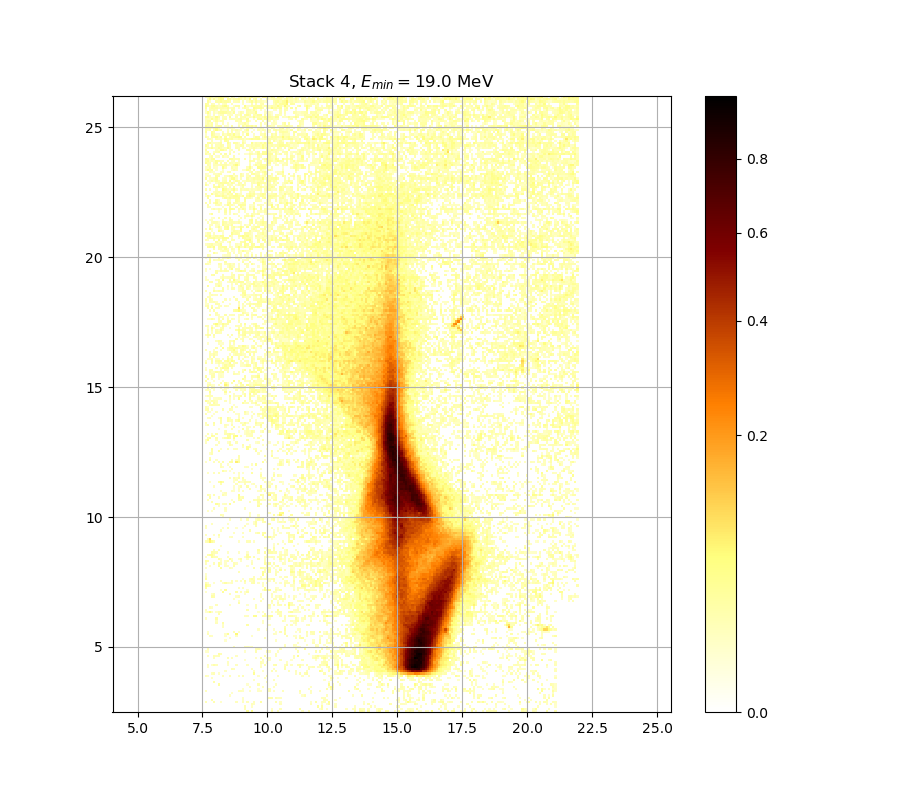

The file beside this chart, header and first rows:
0.000000000000000000e+00, 0.000000000000000000e+00, 0.000000000000000000e+00, 0.000000000000000000e+00, 0.000000000000000000e+00, 0.000000000000000000e+00, 0.000000000000000000e+00, 0.000000000000000000e+00, 0.000000000000000000e+00, 0.000000000000000000e+00, 0.000000000000000000e+00, 0.000000000000000000e+00, 0.000000000000000000e+00, 0.000000000000000000e+00, 0.000000000000000000e+00, 0.000000000000000000e+00, 0.000000000000000000e+00, 0.000000000000000000e+00, 0.000000000000000000e+00, 3.538416989317118982e-02, 0.000000000000000000e+00, 4.709064907193642735e-02, 0.000000000000000000e+00, 0.000000000000000000e+00
0.000000000000000000e+00, 0.000000000000000000e+00, 0.000000000000000000e+00, 0.000000000000000000e+00, 0.000000000000000000e+00, 0.000000000000000000e+00, 0.000000000000000000e+00, 0.000000000000000000e+00, 0.000000000000000000e+00, 0.000000000000000000e+00, 0.000000000000000000e+00, 0.000000000000000000e+00, 0.000000000000000000e+00, 0.000000000000000000e+00, 0.000000000000000000e+00, 0.000000000000000000e+00, 0.000000000000000000e+00, 0.000000000000000000e+00, 1.866979856517691355e-02, 0.000000000000000000e+00, 0.000000000000000000e+00, 0.000000000000000000e+00, 0.000000000000000000e+00, 0.000000000000000000e+00
0.000000000000000000e+00, 0.000000000000000000e+00, 0.000000000000000000e+00, 0.000000000000000000e+00, 0.000000000000000000e+00, 0.000000000000000000e+00, 0.000000000000000000e+00, 0.000000000000000000e+00, 0.000000000000000000e+00, 0.000000000000000000e+00, 0.000000000000000000e+00, 0.000000000000000000e+00, 0.000000000000000000e+00, 0.000000000000000000e+00, 0.000000000000000000e+00, 0.000000000000000000e+00, 0.000000000000000000e+00, 0.000000000000000000e+00, 1.976209268865213031e-02, 0.000000000000000000e+00, 0.000000000000000000e+00, 1.207165297323408576e-02, 0.000000000000000000e+00, 0.000000000000000000e+00
0.000000000000000000e+00, 0.000000000000000000e+00, 0.000000000000000000e+00, 0.000000000000000000e+00, 0.000000000000000000e+00, 0.000000000000000000e+00, 0.000000000000000000e+00, 0.000000000000000000e+00, 0.000000000000000000e+00, 0.000000000000000000e+00, 0.000000000000000000e+00, 0.000000000000000000e+00, 0.000000000000000000e+00, 0.000000000000000000e+00, 0.000000000000000000e+00, 0.000000000000000000e+00, 0.000000000000000000e+00, 0.000000000000000000e+00, 0.000000000000000000e+00, 0.000000000000000000e+00, 0.000000000000000000e+00, 1.703280566589424061e-02, 1.346162901403101519e-02, 0.000000000000000000e+00
2.036925919090748494e-02, 0.000000000000000000e+00, 0.000000000000000000e+00, 0.000000000000000000e+00, 2.304367619071374246e-02, 0.000000000000000000e+00, 0.000000000000000000e+00, 1.062252426969746699e-02, 0.000000000000000000e+00, 0.000000000000000000e+00, 0.000000000000000000e+00, 0.000000000000000000e+00, 0.000000000000000000e+00, 0.000000000000000000e+00, 1.660868164057214408e-02, 0.000000000000000000e+00, 0.000000000000000000e+00, 1.509489107073667263e-02, 0.000000000000000000e+00, 1.830587269857605198e-02, 0.000000000000000000e+00, 0.000000000000000000e+00, 1.642694949545946831e-02, 0.000000000000000000e+00
0.000000000000000000e+00, 0.000000000000000000e+00, 0.000000000000000000e+00, 2.219221257183257717e-02, 0.000000000000000000e+00, 0.000000000000000000e+00, 0.000000000000000000e+00, 0.000000000000000000e+00, 0.000000000000000000e+00, 0.000000000000000000e+00, 0.000000000000000000e+00, 0.000000000000000000e+00, 0.000000000000000000e+00, 0.000000000000000000e+00, 0.000000000000000000e+00, 0.000000000000000000e+00, 0.000000000000000000e+00, 1.134692598463380234e-02, 0.000000000000000000e+00, 0.000000000000000000e+00, 0.000000000000000000e+00, 0.000000000000000000e+00, 0.000000000000000000e+00, 0.000000000000000000e+00
0.000000000000000000e+00, 0.000000000000000000e+00, 0.000000000000000000e+00, 0.000000000000000000e+00, 0.000000000000000000e+00, 0.000000000000000000e+00, 0.000000000000000000e+00, 0.000000000000000000e+00, 0.000000000000000000e+00, 0.000000000000000000e+00, 0.000000000000000000e+00, 0.000000000000000000e+00, 0.000000000000000000e+00, 0.000000000000000000e+00, 0.000000000000000000e+00, 0.000000000000000000e+00, 0.000000000000000000e+00, 1.183004105365334513e-02, 0.000000000000000000e+00, 0.000000000000000000e+00, 0.000000000000000000e+00, 0.000000000000000000e+00, 0.000000000000000000e+00, 0.000000000000000000e+00
0.000000000000000000e+00, 0.000000000000000000e+00, 0.000000000000000000e+00, 0.000000000000000000e+00, 0.000000000000000000e+00, 0.000000000000000000e+00, 0.000000000000000000e+00, 0.000000000000000000e+00, 0.000000000000000000e+00, 0.000000000000000000e+00, 0.000000000000000000e+00, 1.328025917606955042e-02, 0.000000000000000000e+00, 0.000000000000000000e+00, 0.000000000000000000e+00, 0.000000000000000000e+00, 0.000000000000000000e+00, 0.000000000000000000e+00, 0.000000000000000000e+00, 0.000000000000000000e+00, 0.000000000000000000e+00, 0.000000000000000000e+00, 0.000000000000000000e+00, 0.000000000000000000e+00
0.000000000000000000e+00, 0.000000000000000000e+00, 0.000000000000000000e+00, 0.000000000000000000e+00, 0.000000000000000000e+00, 0.000000000000000000e+00, 0.000000000000000000e+00, 0.000000000000000000e+00, 0.000000000000000000e+00, 0.000000000000000000e+00, 0.000000000000000000e+00, 0.000000000000000000e+00, 1.056217208400432941e-02, 0.000000000000000000e+00, 0.000000000000000000e+00, 0.000000000000000000e+00, 0.000000000000000000e+00, 0.000000000000000000e+00, 0.000000000000000000e+00, 0.000000000000000000e+00, 0.000000000000000000e+00, 0.000000000000000000e+00, 0.000000000000000000e+00, 0.000000000000000000e+00
1.563968740125146889e-02, 0.000000000000000000e+00, 0.000000000000000000e+00, 0.000000000000000000e+00, 0.000000000000000000e+00, 0.000000000000000000e+00, 0.000000000000000000e+00, 0.000000000000000000e+00, 0.000000000000000000e+00, 0.000000000000000000e+00, 0.000000000000000000e+00, 0.000000000000000000e+00, 0.000000000000000000e+00, 0.000000000000000000e+00, 0.000000000000000000e+00, 1.812394192138156584e-02, 1.642694949545946831e-02, 1.340117010635227118e-02, 0.000000000000000000e+00, 0.000000000000000000e+00, 1.213206162991483164e-02, 0.000000000000000000e+00, 0.000000000000000000e+00, 0.000000000000000000e+00
0.000000000000000000e+00, 0.000000000000000000e+00, 0.000000000000000000e+00, 0.000000000000000000e+00, 0.000000000000000000e+00, 0.000000000000000000e+00, 0.000000000000000000e+00, 0.000000000000000000e+00, 0.000000000000000000e+00, 0.000000000000000000e+00, 0.000000000000000000e+00, 0.000000000000000000e+00, 0.000000000000000000e+00, 0.000000000000000000e+00, 0.000000000000000000e+00, 0.000000000000000000e+00, 0.000000000000000000e+00, 1.074323537972800627e-02, 0.000000000000000000e+00, 0.000000000000000000e+00, 0.000000000000000000e+00, 0.000000000000000000e+00, 0.000000000000000000e+00, 0.000000000000000000e+00
0.000000000000000000e+00, 0.000000000000000000e+00, 0.000000000000000000e+00, 0.000000000000000000e+00, 0.000000000000000000e+00, 0.000000000000000000e+00, 0.000000000000000000e+00, 0.000000000000000000e+00, 0.000000000000000000e+00, 0.000000000000000000e+00, 0.000000000000000000e+00, 0.000000000000000000e+00, 0.000000000000000000e+00, 0.000000000000000000e+00, 0.000000000000000000e+00, 0.000000000000000000e+00, 0.000000000000000000e+00, 0.000000000000000000e+00, 0.000000000000000000e+00, 0.000000000000000000e+00, 1.442928457934185976e-02, 0.000000000000000000e+00, 0.000000000000000000e+00, 0.000000000000000000e+00
0.000000000000000000e+00, 0.000000000000000000e+00, 0.000000000000000000e+00, 0.000000000000000000e+00, 0.000000000000000000e+00, 0.000000000000000000e+00, 3.305463573341906741e-02, 0.000000000000000000e+00, 0.000000000000000000e+00, 0.000000000000000000e+00, 0.000000000000000000e+00, 0.000000000000000000e+00, 0.000000000000000000e+00, 0.000000000000000000e+00, 0.000000000000000000e+00, 0.000000000000000000e+00, 0.000000000000000000e+00, 0.000000000000000000e+00, 0.000000000000000000e+00, 1.020010607193747726e-02, 0.000000000000000000e+00, 0.000000000000000000e+00, 0.000000000000000000e+00, 0.000000000000000000e+00
0.000000000000000000e+00, 0.000000000000000000e+00, 0.000000000000000000e+00, 0.000000000000000000e+00, 2.682028161678295941e-02, 0.000000000000000000e+00, 0.000000000000000000e+00, 0.000000000000000000e+00, 0.000000000000000000e+00, 0.000000000000000000e+00, 0.000000000000000000e+00, 0.000000000000000000e+00, 0.000000000000000000e+00, 0.000000000000000000e+00, 0.000000000000000000e+00, 0.000000000000000000e+00, 0.000000000000000000e+00, 0.000000000000000000e+00, 0.000000000000000000e+00, 0.000000000000000000e+00, 0.000000000000000000e+00, 0.000000000000000000e+00, 0.000000000000000000e+00, 0.000000000000000000e+00
0.000000000000000000e+00, 0.000000000000000000e+00, 0.000000000000000000e+00, 0.000000000000000000e+00, 0.000000000000000000e+00, 0.000000000000000000e+00, 0.000000000000000000e+00, 0.000000000000000000e+00, 0.000000000000000000e+00, 0.000000000000000000e+00, 0.000000000000000000e+00, 0.000000000000000000e+00, 0.000000000000000000e+00, 0.000000000000000000e+00, 0.000000000000000000e+00, 0.000000000000000000e+00, 0.000000000000000000e+00, 0.000000000000000000e+00, 0.000000000000000000e+00, 0.000000000000000000e+00, 0.000000000000000000e+00, 0.000000000000000000e+00, 1.321980715132762413e-02, 0.000000000000000000e+00
0.000000000000000000e+00, 0.000000000000000000e+00, 0.000000000000000000e+00, 1.352209021815802686e-02, 0.000000000000000000e+00, 0.000000000000000000e+00, 0.000000000000000000e+00, 0.000000000000000000e+00, 0.000000000000000000e+00, 0.000000000000000000e+00, 0.000000000000000000e+00, 0.000000000000000000e+00, 0.000000000000000000e+00, 0.000000000000000000e+00, 0.000000000000000000e+00, 0.000000000000000000e+00, 0.000000000000000000e+00, 0.000000000000000000e+00, 0.000000000000000000e+00, 0.000000000000000000e+00, 0.000000000000000000e+00, 0.000000000000000000e+00, 0.000000000000000000e+00, 0.000000000000000000e+00
1.709340423959754274e-02, 1.352209021815802686e-02, 0.000000000000000000e+00, 0.000000000000000000e+00, 0.000000000000000000e+00, 0.000000000000000000e+00, 0.000000000000000000e+00, 0.000000000000000000e+00, 1.727521412464824713e-02, 0.000000000000000000e+00, 0.000000000000000000e+00, 1.927653275917710213e-02, 0.000000000000000000e+00, 0.000000000000000000e+00, 0.000000000000000000e+00, 1.551860523434930167e-02, 0.000000000000000000e+00, 1.915516677319135941e-02, 0.000000000000000000e+00, 0.000000000000000000e+00, 0.000000000000000000e+00, 0.000000000000000000e+00, 0.000000000000000000e+00, 0.000000000000000000e+00
0.000000000000000000e+00, 0.000000000000000000e+00, 0.000000000000000000e+00, 1.642694949545946831e-02, 2.018708391689585241e-02, 0.000000000000000000e+00, 1.255498592716483564e-02, 0.000000000000000000e+00, 0.000000000000000000e+00, 0.000000000000000000e+00, 0.000000000000000000e+00, 0.000000000000000000e+00, 0.000000000000000000e+00, 0.000000000000000000e+00, 0.000000000000000000e+00, 0.000000000000000000e+00, 0.000000000000000000e+00, 0.000000000000000000e+00, 0.000000000000000000e+00, 0.000000000000000000e+00, 0.000000000000000000e+00, 0.000000000000000000e+00, 4.140980764643318462e-02, 0.000000000000000000e+00
0.000000000000000000e+00, 0.000000000000000000e+00, 0.000000000000000000e+00, 0.000000000000000000e+00, 0.000000000000000000e+00, 0.000000000000000000e+00, 0.000000000000000000e+00, 0.000000000000000000e+00, 0.000000000000000000e+00, 1.328025917606955042e-02, 0.000000000000000000e+00, 0.000000000000000000e+00, 0.000000000000000000e+00, 0.000000000000000000e+00, 0.000000000000000000e+00, 0.000000000000000000e+00, 0.000000000000000000e+00, 0.000000000000000000e+00, 0.000000000000000000e+00, 0.000000000000000000e+00, 0.000000000000000000e+00, 0.000000000000000000e+00, 1.352209021815802686e-02, 0.000000000000000000e+00
0.000000000000000000e+00, 0.000000000000000000e+00, 0.000000000000000000e+00, 0.000000000000000000e+00, 0.000000000000000000e+00, 0.000000000000000000e+00, 0.000000000000000000e+00, 0.000000000000000000e+00, 0.000000000000000000e+00, 0.000000000000000000e+00, 0.000000000000000000e+00, 0.000000000000000000e+00, 2.182744658804802729e-02, 1.697220945109820939e-02, 0.000000000000000000e+00, 0.000000000000000000e+00, 0.000000000000000000e+00, 0.000000000000000000e+00, 0.000000000000000000e+00, 0.000000000000000000e+00, 0.000000000000000000e+00, 1.551860523434930167e-02, 0.000000000000000000e+00, 0.000000000000000000e+00
0.000000000000000000e+00, 1.231330124146084309e-02, 0.000000000000000000e+00, 0.000000000000000000e+00, 0.000000000000000000e+00, 0.000000000000000000e+00, 0.000000000000000000e+00, 0.000000000000000000e+00, 0.000000000000000000e+00, 0.000000000000000000e+00, 0.000000000000000000e+00, 0.000000000000000000e+00, 0.000000000000000000e+00, 0.000000000000000000e+00, 0.000000000000000000e+00, 0.000000000000000000e+00, 0.000000000000000000e+00, 0.000000000000000000e+00, 0.000000000000000000e+00, 0.000000000000000000e+00, 0.000000000000000000e+00, 0.000000000000000000e+00, 0.000000000000000000e+00, 0.000000000000000000e+00
0.000000000000000000e+00, 1.539753239774199756e-02, 0.000000000000000000e+00, 1.110542269705755425e-02, 2.633243746613529029e-02, 1.776014453821949529e-02, 0.000000000000000000e+00, 0.000000000000000000e+00, 0.000000000000000000e+00, 0.000000000000000000e+00, 1.219247255946225711e-02, 0.000000000000000000e+00, 0.000000000000000000e+00, 0.000000000000000000e+00, 1.612410954081811704e-02, 0.000000000000000000e+00, 0.000000000000000000e+00, 0.000000000000000000e+00, 0.000000000000000000e+00, 1.606354858349313269e-02, 0.000000000000000000e+00, 0.000000000000000000e+00, 0.000000000000000000e+00, 0.000000000000000000e+00
0.000000000000000000e+00, 0.000000000000000000e+00, 0.000000000000000000e+00, 0.000000000000000000e+00, 0.000000000000000000e+00, 0.000000000000000000e+00, 0.000000000000000000e+00, 0.000000000000000000e+00, 0.000000000000000000e+00, 0.000000000000000000e+00, 1.509489107073667263e-02, 0.000000000000000000e+00, 0.000000000000000000e+00, 0.000000000000000000e+00, 0.000000000000000000e+00, 0.000000000000000000e+00, 0.000000000000000000e+00, 0.000000000000000000e+00, 0.000000000000000000e+00, 0.000000000000000000e+00, 0.000000000000000000e+00, 0.000000000000000000e+00, 0.000000000000000000e+00, 0.000000000000000000e+00
0.000000000000000000e+00, 0.000000000000000000e+00, 0.000000000000000000e+00, 0.000000000000000000e+00, 0.000000000000000000e+00, 0.000000000000000000e+00, 0.000000000000000000e+00, 0.000000000000000000e+00, 0.000000000000000000e+00, 0.000000000000000000e+00, 0.000000000000000000e+00, 0.000000000000000000e+00, 0.000000000000000000e+00, 0.000000000000000000e+00, 0.000000000000000000e+00, 0.000000000000000000e+00, 0.000000000000000000e+00, 0.000000000000000000e+00, 1.026044480532398509e-02, 0.000000000000000000e+00, 0.000000000000000000e+00, 0.000000000000000000e+00, 0.000000000000000000e+00, 0.000000000000000000e+00
0.000000000000000000e+00, 0.000000000000000000e+00, 0.000000000000000000e+00, 0.000000000000000000e+00, 1.697220945109820939e-02, 0.000000000000000000e+00, 0.000000000000000000e+00, 0.000000000000000000e+00, 0.000000000000000000e+00, 0.000000000000000000e+00, 2.219221257183257717e-02, 0.000000000000000000e+00, 1.636637681195108468e-02, 0.000000000000000000e+00, 0.000000000000000000e+00, 0.000000000000000000e+00, 0.000000000000000000e+00, 0.000000000000000000e+00, 0.000000000000000000e+00, 0.000000000000000000e+00, 0.000000000000000000e+00, 0.000000000000000000e+00, 0.000000000000000000e+00, 1.140730745094888782e-02
0.000000000000000000e+00, 1.739643252845521348e-02, 0.000000000000000000e+00, 0.000000000000000000e+00, 2.061219338837858711e-02, 1.666926372397884576e-02, 2.049072145303210135e-02, 0.000000000000000000e+00, 0.000000000000000000e+00, 0.000000000000000000e+00, 0.000000000000000000e+00, 0.000000000000000000e+00, 0.000000000000000000e+00, 0.000000000000000000e+00, 1.545806765028712865e-02, 0.000000000000000000e+00, 0.000000000000000000e+00, 0.000000000000000000e+00, 0.000000000000000000e+00, 0.000000000000000000e+00, 0.000000000000000000e+00, 0.000000000000000000e+00, 0.000000000000000000e+00, 0.000000000000000000e+00
0.000000000000000000e+00, 0.000000000000000000e+00, 0.000000000000000000e+00, 0.000000000000000000e+00, 0.000000000000000000e+00, 0.000000000000000000e+00, 3.054544417505498932e-02, 2.146276848077857680e-02, 0.000000000000000000e+00, 0.000000000000000000e+00, 0.000000000000000000e+00, 0.000000000000000000e+00, 0.000000000000000000e+00, 0.000000000000000000e+00, 0.000000000000000000e+00, 0.000000000000000000e+00, 0.000000000000000000e+00, 0.000000000000000000e+00, 0.000000000000000000e+00, 0.000000000000000000e+00, 0.000000000000000000e+00, 0.000000000000000000e+00, 0.000000000000000000e+00, 0.000000000000000000e+00
1.038112899118475568e-02, 1.104505251417722475e-02, 0.000000000000000000e+00, 0.000000000000000000e+00, 0.000000000000000000e+00, 0.000000000000000000e+00, 0.000000000000000000e+00, 0.000000000000000000e+00, 0.000000000000000000e+00, 0.000000000000000000e+00, 0.000000000000000000e+00, 0.000000000000000000e+00, 0.000000000000000000e+00, 0.000000000000000000e+00, 0.000000000000000000e+00, 0.000000000000000000e+00, 0.000000000000000000e+00, 0.000000000000000000e+00, 1.098468458473777359e-02, 0.000000000000000000e+00, 0.000000000000000000e+00, 0.000000000000000000e+00, 0.000000000000000000e+00, 2.413912445242990396e-02
0.000000000000000000e+00, 1.830587269857605198e-02, 0.000000000000000000e+00, 0.000000000000000000e+00, 0.000000000000000000e+00, 0.000000000000000000e+00, 0.000000000000000000e+00, 0.000000000000000000e+00, 0.000000000000000000e+00, 0.000000000000000000e+00, 0.000000000000000000e+00, 0.000000000000000000e+00, 0.000000000000000000e+00, 0.000000000000000000e+00, 0.000000000000000000e+00, 0.000000000000000000e+00, 0.000000000000000000e+00, 0.000000000000000000e+00, 0.000000000000000000e+00, 0.000000000000000000e+00, 0.000000000000000000e+00, 0.000000000000000000e+00, 0.000000000000000000e+00, 2.049072145303210135e-02
0.000000000000000000e+00, 0.000000000000000000e+00, 0.000000000000000000e+00, 0.000000000000000000e+00, 0.000000000000000000e+00, 0.000000000000000000e+00, 0.000000000000000000e+00, 0.000000000000000000e+00, 0.000000000000000000e+00, 0.000000000000000000e+00, 0.000000000000000000e+00, 0.000000000000000000e+00, 0.000000000000000000e+00, 2.267870429781836117e-02, 0.000000000000000000e+00, 0.000000000000000000e+00, 0.000000000000000000e+00, 0.000000000000000000e+00, 1.945859972245246594e-02, 1.848782490378259730e-02, 1.213206162991483164e-02, 1.479230787287907217e-02, 0.000000000000000000e+00, 0.000000000000000000e+00
0.000000000000000000e+00, 0.000000000000000000e+00, 0.000000000000000000e+00, 0.000000000000000000e+00, 0.000000000000000000e+00, 0.000000000000000000e+00, 0.000000000000000000e+00, 0.000000000000000000e+00, 0.000000000000000000e+00, 0.000000000000000000e+00, 0.000000000000000000e+00, 0.000000000000000000e+00, 0.000000000000000000e+00, 0.000000000000000000e+00, 0.000000000000000000e+00, 0.000000000000000000e+00, 0.000000000000000000e+00, 0.000000000000000000e+00, 0.000000000000000000e+00, 0.000000000000000000e+00, 0.000000000000000000e+00, 0.000000000000000000e+00, 0.000000000000000000e+00, 0.000000000000000000e+00
0.000000000000000000e+00, 0.000000000000000000e+00, 0.000000000000000000e+00, 0.000000000000000000e+00, 0.000000000000000000e+00, 0.000000000000000000e+00, 0.000000000000000000e+00, 0.000000000000000000e+00, 0.000000000000000000e+00, 0.000000000000000000e+00, 0.000000000000000000e+00, 0.000000000000000000e+00, 0.000000000000000000e+00, 0.000000000000000000e+00, 0.000000000000000000e+00, 0.000000000000000000e+00, 0.000000000000000000e+00, 0.000000000000000000e+00, 0.000000000000000000e+00, 0.000000000000000000e+00, 0.000000000000000000e+00, 0.000000000000000000e+00, 0.000000000000000000e+00, 0.000000000000000000e+00
0.000000000000000000e+00, 0.000000000000000000e+00, 0.000000000000000000e+00, 0.000000000000000000e+00, 0.000000000000000000e+00, 0.000000000000000000e+00, 0.000000000000000000e+00, 0.000000000000000000e+00, 0.000000000000000000e+00, 1.068287870124333752e-02, 0.000000000000000000e+00, 0.000000000000000000e+00, 0.000000000000000000e+00, 0.000000000000000000e+00, 0.000000000000000000e+00, 0.000000000000000000e+00, 0.000000000000000000e+00, 0.000000000000000000e+00, 0.000000000000000000e+00, 0.000000000000000000e+00, 0.000000000000000000e+00, 0.000000000000000000e+00, 0.000000000000000000e+00, 0.000000000000000000e+00
0.000000000000000000e+00, 0.000000000000000000e+00, 0.000000000000000000e+00, 0.000000000000000000e+00, 0.000000000000000000e+00, 0.000000000000000000e+00, 0.000000000000000000e+00, 0.000000000000000000e+00, 0.000000000000000000e+00, 0.000000000000000000e+00, 0.000000000000000000e+00, 1.219247255946225711e-02, 0.000000000000000000e+00, 0.000000000000000000e+00, 0.000000000000000000e+00, 0.000000000000000000e+00, 0.000000000000000000e+00, 0.000000000000000000e+00, 0.000000000000000000e+00, 0.000000000000000000e+00, 0.000000000000000000e+00, 0.000000000000000000e+00, 0.000000000000000000e+00, 0.000000000000000000e+00
0.000000000000000000e+00, 0.000000000000000000e+00, 1.582132816439917739e-02, 1.376395802051249423e-02, 0.000000000000000000e+00, 0.000000000000000000e+00, 0.000000000000000000e+00, 0.000000000000000000e+00, 0.000000000000000000e+00, 1.068287870124333752e-02, 0.000000000000000000e+00, 0.000000000000000000e+00, 0.000000000000000000e+00, 0.000000000000000000e+00, 1.503436978507054211e-02, 0.000000000000000000e+00, 0.000000000000000000e+00, 0.000000000000000000e+00, 0.000000000000000000e+00, 0.000000000000000000e+00, 0.000000000000000000e+00, 1.243413902782979780e-02, 0.000000000000000000e+00, 0.000000000000000000e+00
0.000000000000000000e+00, 1.879112627344865782e-02, 0.000000000000000000e+00, 0.000000000000000000e+00, 0.000000000000000000e+00, 0.000000000000000000e+00, 0.000000000000000000e+00, 0.000000000000000000e+00, 0.000000000000000000e+00, 1.225288576295276155e-02, 4.190285491888517261e-02, 0.000000000000000000e+00, 0.000000000000000000e+00, 0.000000000000000000e+00, 6.930725024815152790e-02, 0.000000000000000000e+00, 0.000000000000000000e+00, 0.000000000000000000e+00, 0.000000000000000000e+00, 0.000000000000000000e+00, 0.000000000000000000e+00, 0.000000000000000000e+00, 0.000000000000000000e+00, 0.000000000000000000e+00
0.000000000000000000e+00, 1.170924870306994450e-02, 0.000000000000000000e+00, 0.000000000000000000e+00, 0.000000000000000000e+00, 0.000000000000000000e+00, 0.000000000000000000e+00, 0.000000000000000000e+00, 0.000000000000000000e+00, 0.000000000000000000e+00, 0.000000000000000000e+00, 0.000000000000000000e+00, 0.000000000000000000e+00, 1.988350670895518146e-02, 0.000000000000000000e+00, 1.213206162991483164e-02, 0.000000000000000000e+00, 0.000000000000000000e+00, 0.000000000000000000e+00, 0.000000000000000000e+00, 0.000000000000000000e+00, 0.000000000000000000e+00, 0.000000000000000000e+00, 0.000000000000000000e+00
0.000000000000000000e+00, 0.000000000000000000e+00, 0.000000000000000000e+00, 0.000000000000000000e+00, 0.000000000000000000e+00, 0.000000000000000000e+00, 0.000000000000000000e+00, 0.000000000000000000e+00, 0.000000000000000000e+00, 0.000000000000000000e+00, 0.000000000000000000e+00, 0.000000000000000000e+00, 0.000000000000000000e+00, 0.000000000000000000e+00, 0.000000000000000000e+00, 0.000000000000000000e+00, 0.000000000000000000e+00, 0.000000000000000000e+00, 0.000000000000000000e+00, 0.000000000000000000e+00, 0.000000000000000000e+00, 0.000000000000000000e+00, 0.000000000000000000e+00, 0.000000000000000000e+00
0.000000000000000000e+00, 0.000000000000000000e+00, 0.000000000000000000e+00, 0.000000000000000000e+00, 0.000000000000000000e+00, 0.000000000000000000e+00, 0.000000000000000000e+00, 0.000000000000000000e+00, 1.467129084022253394e-02, 0.000000000000000000e+00, 0.000000000000000000e+00, 0.000000000000000000e+00, 0.000000000000000000e+00, 0.000000000000000000e+00, 0.000000000000000000e+00, 0.000000000000000000e+00, 0.000000000000000000e+00, 0.000000000000000000e+00, 0.000000000000000000e+00, 0.000000000000000000e+00, 0.000000000000000000e+00, 0.000000000000000000e+00, 0.000000000000000000e+00, 0.000000000000000000e+00
0.000000000000000000e+00, 0.000000000000000000e+00, 0.000000000000000000e+00, 0.000000000000000000e+00, 0.000000000000000000e+00, 0.000000000000000000e+00, 0.000000000000000000e+00, 0.000000000000000000e+00, 1.400586265142472753e-02, 0.000000000000000000e+00, 0.000000000000000000e+00, 0.000000000000000000e+00, 0.000000000000000000e+00, 0.000000000000000000e+00, 0.000000000000000000e+00, 0.000000000000000000e+00, 0.000000000000000000e+00, 0.000000000000000000e+00, 0.000000000000000000e+00, 3.115703860902548777e-02, 0.000000000000000000e+00, 0.000000000000000000e+00, 0.000000000000000000e+00, 0.000000000000000000e+00
0.000000000000000000e+00, 0.000000000000000000e+00, 0.000000000000000000e+00, 0.000000000000000000e+00, 0.000000000000000000e+00, 1.818458313462966575e-02, 0.000000000000000000e+00, 0.000000000000000000e+00, 2.700326480378431593e-02, 0.000000000000000000e+00, 0.000000000000000000e+00, 0.000000000000000000e+00, 0.000000000000000000e+00, 0.000000000000000000e+00, 0.000000000000000000e+00, 0.000000000000000000e+00, 0.000000000000000000e+00, 0.000000000000000000e+00, 0.000000000000000000e+00, 0.000000000000000000e+00, 0.000000000000000000e+00, 0.000000000000000000e+00, 0.000000000000000000e+00, 0.000000000000000000e+00
0.000000000000000000e+00, 0.000000000000000000e+00, 0.000000000000000000e+00, 0.000000000000000000e+00, 0.000000000000000000e+00, 1.400586265142472753e-02, 0.000000000000000000e+00, 0.000000000000000000e+00, 0.000000000000000000e+00, 0.000000000000000000e+00, 0.000000000000000000e+00, 0.000000000000000000e+00, 0.000000000000000000e+00, 0.000000000000000000e+00, 0.000000000000000000e+00, 0.000000000000000000e+00, 0.000000000000000000e+00, 0.000000000000000000e+00, 0.000000000000000000e+00, 0.000000000000000000e+00, 0.000000000000000000e+00, 0.000000000000000000e+00, 0.000000000000000000e+00, 0.000000000000000000e+00
1.448978267166302347e-02, 0.000000000000000000e+00, 0.000000000000000000e+00, 0.000000000000000000e+00, 0.000000000000000000e+00, 2.828478564554833680e-02, 0.000000000000000000e+00, 0.000000000000000000e+00, 0.000000000000000000e+00, 0.000000000000000000e+00, 0.000000000000000000e+00, 0.000000000000000000e+00, 0.000000000000000000e+00, 0.000000000000000000e+00, 0.000000000000000000e+00, 0.000000000000000000e+00, 0.000000000000000000e+00, 0.000000000000000000e+00, 0.000000000000000000e+00, 0.000000000000000000e+00, 0.000000000000000000e+00, 0.000000000000000000e+00, 0.000000000000000000e+00, 0.000000000000000000e+00
0.000000000000000000e+00, 0.000000000000000000e+00, 0.000000000000000000e+00, 0.000000000000000000e+00, 0.000000000000000000e+00, 0.000000000000000000e+00, 0.000000000000000000e+00, 0.000000000000000000e+00, 0.000000000000000000e+00, 0.000000000000000000e+00, 0.000000000000000000e+00, 0.000000000000000000e+00, 0.000000000000000000e+00, 0.000000000000000000e+00, 0.000000000000000000e+00, 0.000000000000000000e+00, 0.000000000000000000e+00, 0.000000000000000000e+00, 1.418731533438358922e-02, 1.539753239774199756e-02, 0.000000000000000000e+00, 0.000000000000000000e+00, 4.548278000795680232e-02, 4.678129429290082963e-02
0.000000000000000000e+00, 0.000000000000000000e+00, 0.000000000000000000e+00, 0.000000000000000000e+00, 0.000000000000000000e+00, 0.000000000000000000e+00, 2.462624791063976887e-02, 0.000000000000000000e+00, 0.000000000000000000e+00, 0.000000000000000000e+00, 0.000000000000000000e+00, 0.000000000000000000e+00, 0.000000000000000000e+00, 0.000000000000000000e+00, 0.000000000000000000e+00, 0.000000000000000000e+00, 0.000000000000000000e+00, 0.000000000000000000e+00, 0.000000000000000000e+00, 0.000000000000000000e+00, 0.000000000000000000e+00, 0.000000000000000000e+00, 0.000000000000000000e+00, 0.000000000000000000e+00
1.007943531881290780e-02, 1.515541468156916816e-02, 5.093260991789284875e-02, 1.533699947565553973e-02, 0.000000000000000000e+00, 1.026044480532398509e-02, 2.000493036103760669e-02, 2.073367500522316914e-02, 0.000000000000000000e+00, 0.000000000000000000e+00, 0.000000000000000000e+00, 0.000000000000000000e+00, 0.000000000000000000e+00, 0.000000000000000000e+00, 0.000000000000000000e+00, 0.000000000000000000e+00, 0.000000000000000000e+00, 0.000000000000000000e+00, 0.000000000000000000e+00, 0.000000000000000000e+00, 0.000000000000000000e+00, 0.000000000000000000e+00, 0.000000000000000000e+00, 0.000000000000000000e+00
1.521594061862706349e-02, 0.000000000000000000e+00, 0.000000000000000000e+00, 0.000000000000000000e+00, 0.000000000000000000e+00, 0.000000000000000000e+00, 0.000000000000000000e+00, 0.000000000000000000e+00, 0.000000000000000000e+00, 0.000000000000000000e+00, 0.000000000000000000e+00, 0.000000000000000000e+00, 0.000000000000000000e+00, 0.000000000000000000e+00, 0.000000000000000000e+00, 0.000000000000000000e+00, 0.000000000000000000e+00, 0.000000000000000000e+00, 0.000000000000000000e+00, 2.346958874915910931e-02, 0.000000000000000000e+00, 0.000000000000000000e+00, 0.000000000000000000e+00, 0.000000000000000000e+00
0.000000000000000000e+00, 0.000000000000000000e+00, 1.800266662711298704e-02, 1.340117010635227118e-02, 0.000000000000000000e+00, 0.000000000000000000e+00, 0.000000000000000000e+00, 0.000000000000000000e+00, 0.000000000000000000e+00, 0.000000000000000000e+00, 0.000000000000000000e+00, 0.000000000000000000e+00, 0.000000000000000000e+00, 0.000000000000000000e+00, 0.000000000000000000e+00, 0.000000000000000000e+00, 0.000000000000000000e+00, 0.000000000000000000e+00, 0.000000000000000000e+00, 0.000000000000000000e+00, 0.000000000000000000e+00, 0.000000000000000000e+00, 0.000000000000000000e+00, 1.782077150060148996e-02
0.000000000000000000e+00, 0.000000000000000000e+00, 0.000000000000000000e+00, 0.000000000000000000e+00, 0.000000000000000000e+00, 1.933721934798926512e-02, 0.000000000000000000e+00, 0.000000000000000000e+00, 0.000000000000000000e+00, 0.000000000000000000e+00, 0.000000000000000000e+00, 1.285714310108265757e-02, 0.000000000000000000e+00, 0.000000000000000000e+00, 0.000000000000000000e+00, 0.000000000000000000e+00, 0.000000000000000000e+00, 0.000000000000000000e+00, 0.000000000000000000e+00, 1.038112899118475568e-02, 0.000000000000000000e+00, 0.000000000000000000e+00, 0.000000000000000000e+00, 1.654810190871785353e-02
0.000000000000000000e+00, 0.000000000000000000e+00, 0.000000000000000000e+00, 0.000000000000000000e+00, 0.000000000000000000e+00, 0.000000000000000000e+00, 0.000000000000000000e+00, 0.000000000000000000e+00, 0.000000000000000000e+00, 0.000000000000000000e+00, 0.000000000000000000e+00, 0.000000000000000000e+00, 0.000000000000000000e+00, 0.000000000000000000e+00, 0.000000000000000000e+00, 2.816268775734863394e-02, 0.000000000000000000e+00, 0.000000000000000000e+00, 0.000000000000000000e+00, 0.000000000000000000e+00, 0.000000000000000000e+00, 0.000000000000000000e+00, 0.000000000000000000e+00, 0.000000000000000000e+00
0.000000000000000000e+00, 0.000000000000000000e+00, 0.000000000000000000e+00, 0.000000000000000000e+00, 0.000000000000000000e+00, 0.000000000000000000e+00, 0.000000000000000000e+00, 0.000000000000000000e+00, 0.000000000000000000e+00, 0.000000000000000000e+00, 0.000000000000000000e+00, 0.000000000000000000e+00, 0.000000000000000000e+00, 0.000000000000000000e+00, 0.000000000000000000e+00, 1.134692598463380234e-02, 0.000000000000000000e+00, 0.000000000000000000e+00, 0.000000000000000000e+00, 0.000000000000000000e+00, 0.000000000000000000e+00, 0.000000000000000000e+00, 0.000000000000000000e+00, 0.000000000000000000e+00
0.000000000000000000e+00, 0.000000000000000000e+00, 0.000000000000000000e+00, 0.000000000000000000e+00, 0.000000000000000000e+00, 0.000000000000000000e+00, 0.000000000000000000e+00, 0.000000000000000000e+00, 0.000000000000000000e+00, 0.000000000000000000e+00, 0.000000000000000000e+00, 0.000000000000000000e+00, 0.000000000000000000e+00, 1.285714310108265757e-02, 0.000000000000000000e+00, 0.000000000000000000e+00, 0.000000000000000000e+00, 0.000000000000000000e+00, 0.000000000000000000e+00, 0.000000000000000000e+00, 0.000000000000000000e+00, 0.000000000000000000e+00, 1.436878880051704194e-02, 0.000000000000000000e+00
0.000000000000000000e+00, 0.000000000000000000e+00, 0.000000000000000000e+00, 2.889542818901798954e-02, 2.608857582259713898e-02, 0.000000000000000000e+00, 0.000000000000000000e+00, 0.000000000000000000e+00, 0.000000000000000000e+00, 0.000000000000000000e+00, 0.000000000000000000e+00, 0.000000000000000000e+00, 0.000000000000000000e+00, 0.000000000000000000e+00, 1.225288576295276155e-02, 1.691161559415998994e-02, 0.000000000000000000e+00, 0.000000000000000000e+00, 0.000000000000000000e+00, 0.000000000000000000e+00, 0.000000000000000000e+00, 0.000000000000000000e+00, 0.000000000000000000e+00, 0.000000000000000000e+00
0.000000000000000000e+00, 0.000000000000000000e+00, 0.000000000000000000e+00, 1.225288576295276155e-02, 1.982279849534976379e-02, 0.000000000000000000e+00, 0.000000000000000000e+00, 0.000000000000000000e+00, 0.000000000000000000e+00, 0.000000000000000000e+00, 0.000000000000000000e+00, 2.164509656375265129e-02, 0.000000000000000000e+00, 0.000000000000000000e+00, 0.000000000000000000e+00, 0.000000000000000000e+00, 0.000000000000000000e+00, 0.000000000000000000e+00, 1.170924870306994450e-02, 0.000000000000000000e+00, 0.000000000000000000e+00, 0.000000000000000000e+00, 0.000000000000000000e+00, 0.000000000000000000e+00
1.086395548185040486e-02, 0.000000000000000000e+00, 0.000000000000000000e+00, 0.000000000000000000e+00, 0.000000000000000000e+00, 0.000000000000000000e+00, 0.000000000000000000e+00, 0.000000000000000000e+00, 3.802486575725094742e-02, 0.000000000000000000e+00, 0.000000000000000000e+00, 0.000000000000000000e+00, 0.000000000000000000e+00, 0.000000000000000000e+00, 3.091236973633407908e-02, 0.000000000000000000e+00, 2.182744658804802729e-02, 0.000000000000000000e+00, 1.134692598463380234e-02, 2.840689372981988758e-02, 0.000000000000000000e+00, 0.000000000000000000e+00, 0.000000000000000000e+00, 0.000000000000000000e+00
0.000000000000000000e+00, 0.000000000000000000e+00, 0.000000000000000000e+00, 0.000000000000000000e+00, 0.000000000000000000e+00, 0.000000000000000000e+00, 0.000000000000000000e+00, 1.062252426969746699e-02, 0.000000000000000000e+00, 3.845521823778320220e-02, 0.000000000000000000e+00, 0.000000000000000000e+00, 0.000000000000000000e+00, 0.000000000000000000e+00, 0.000000000000000000e+00, 0.000000000000000000e+00, 0.000000000000000000e+00, 0.000000000000000000e+00, 0.000000000000000000e+00, 1.038112899118475568e-02, 0.000000000000000000e+00, 0.000000000000000000e+00, 0.000000000000000000e+00, 0.000000000000000000e+00
3.060659196380787622e-02, 0.000000000000000000e+00, 0.000000000000000000e+00, 0.000000000000000000e+00, 0.000000000000000000e+00, 0.000000000000000000e+00, 0.000000000000000000e+00, 0.000000000000000000e+00, 0.000000000000000000e+00, 0.000000000000000000e+00, 0.000000000000000000e+00, 0.000000000000000000e+00, 0.000000000000000000e+00, 0.000000000000000000e+00, 0.000000000000000000e+00, 1.588187975975133281e-02, 0.000000000000000000e+00, 1.539753239774199756e-02, 0.000000000000000000e+00, 0.000000000000000000e+00, 0.000000000000000000e+00, 0.000000000000000000e+00, 0.000000000000000000e+00, 0.000000000000000000e+00
4.758576506200981604e-02, 2.920084536402755421e-02, 1.854848040550223509e-02, 0.000000000000000000e+00, 0.000000000000000000e+00, 0.000000000000000000e+00, 0.000000000000000000e+00, 0.000000000000000000e+00, 0.000000000000000000e+00, 0.000000000000000000e+00, 0.000000000000000000e+00, 0.000000000000000000e+00, 0.000000000000000000e+00, 0.000000000000000000e+00, 0.000000000000000000e+00, 0.000000000000000000e+00, 0.000000000000000000e+00, 0.000000000000000000e+00, 0.000000000000000000e+00, 0.000000000000000000e+00, 0.000000000000000000e+00, 0.000000000000000000e+00, 0.000000000000000000e+00, 0.000000000000000000e+00
2.334788711842291503e-02, 1.116579513446191302e-02, 0.000000000000000000e+00, 0.000000000000000000e+00, 1.062252426969746699e-02, 0.000000000000000000e+00, 0.000000000000000000e+00, 0.000000000000000000e+00, 1.279670709908477255e-02, 3.195249966484093457e-02, 1.364301952003175306e-02, 1.020010607193747726e-02, 1.612410954081811704e-02, 0.000000000000000000e+00, 0.000000000000000000e+00, 0.000000000000000000e+00, 0.000000000000000000e+00, 0.000000000000000000e+00, 1.576077890690218836e-02, 0.000000000000000000e+00, 0.000000000000000000e+00, 2.280035176286624582e-02, 2.578380529357110484e-02, 0.000000000000000000e+00
0.000000000000000000e+00, 0.000000000000000000e+00, 0.000000000000000000e+00, 0.000000000000000000e+00, 0.000000000000000000e+00, 0.000000000000000000e+00, 0.000000000000000000e+00, 1.757827787579145651e-02, 0.000000000000000000e+00, 0.000000000000000000e+00, 0.000000000000000000e+00, 0.000000000000000000e+00, 1.769951994732149592e-02, 0.000000000000000000e+00, 1.285714310108265757e-02, 0.000000000000000000e+00, 1.461078580104080427e-02, 0.000000000000000000e+00, 3.164650103938162345e-02, 0.000000000000000000e+00, 1.636637681195108468e-02, 1.727521412464824713e-02, 2.785748759167263472e-02, 0.000000000000000000e+00
3.305463573341906741e-02, 0.000000000000000000e+00, 0.000000000000000000e+00, 0.000000000000000000e+00, 0.000000000000000000e+00, 0.000000000000000000e+00, 0.000000000000000000e+00, 0.000000000000000000e+00, 0.000000000000000000e+00, 0.000000000000000000e+00, 0.000000000000000000e+00, 0.000000000000000000e+00, 0.000000000000000000e+00, 0.000000000000000000e+00, 0.000000000000000000e+00, 0.000000000000000000e+00, 0.000000000000000000e+00, 1.026044480532398509e-02, 0.000000000000000000e+00, 0.000000000000000000e+00, 1.891246353865356361e-02, 2.834583841267054871e-02, 1.903381036912515228e-02, 0.000000000000000000e+00
... 219 more rows
